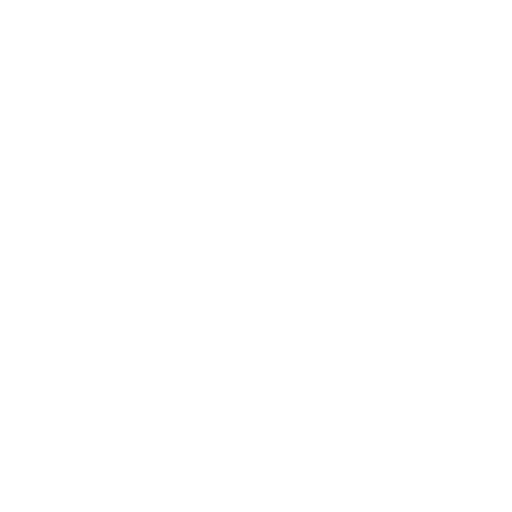
t = 0.00 s
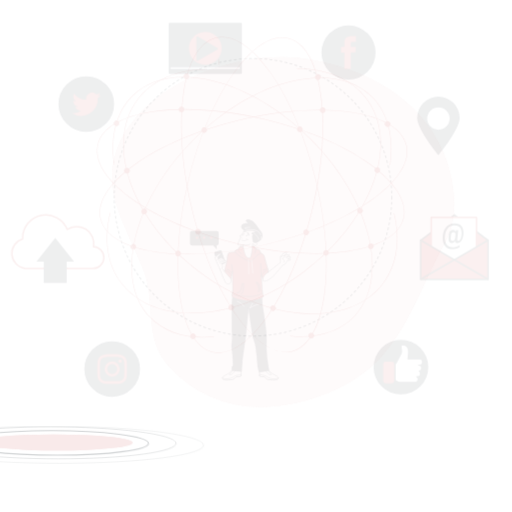
t = 0.15 s
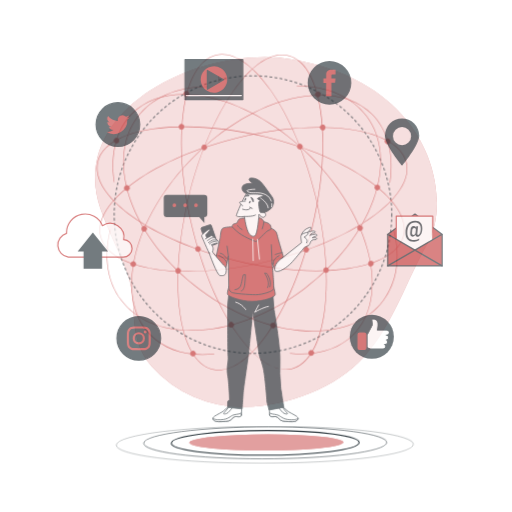
t = 0.45 s
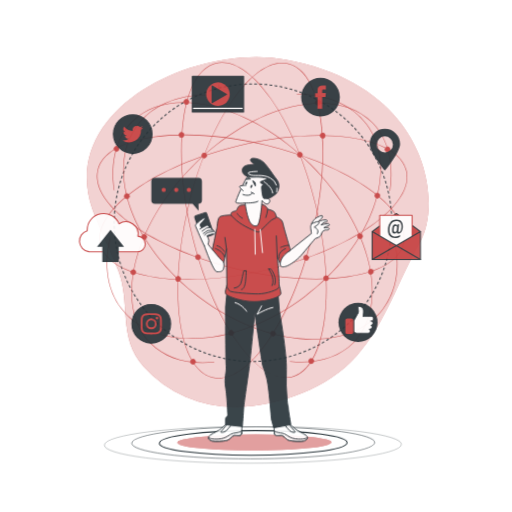
t = 0.60 s
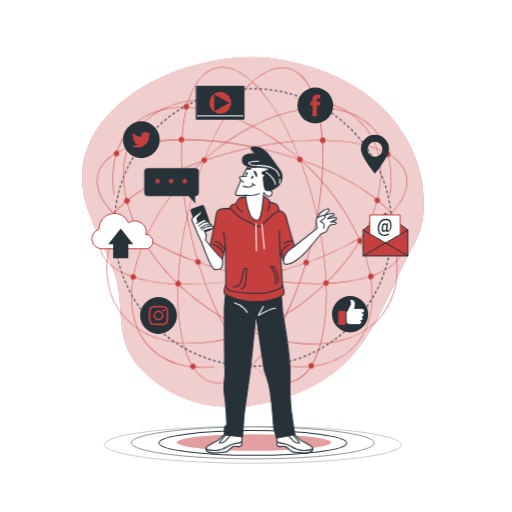
t = 0.80 s
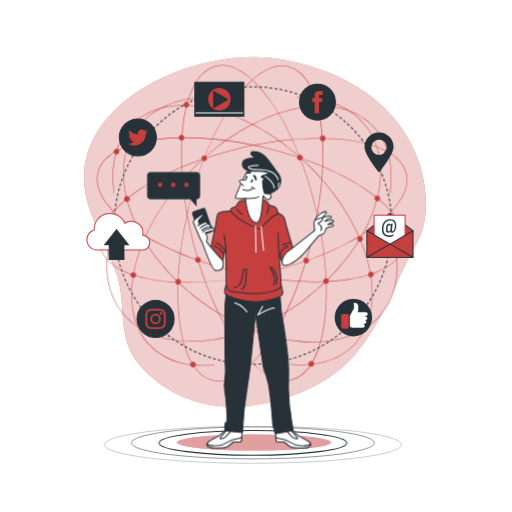
t = 1.00 s

The animated SVG that drew these frames (rendered in a browser with its animation timeline set to each time). Animation: 5 CSS @keyframes rules; one cycle of 1.00 s.

<svg class="animated" id="freepik_stories-online" xmlns="http://www.w3.org/2000/svg" viewBox="0 0 500 500" version="1.1" xmlns:xlink="http://www.w3.org/1999/xlink" xmlns:svgjs="http://svgjs.com/svgjs"><style>svg#freepik_stories-online:not(.animated) .animable {opacity: 0;}svg#freepik_stories-online.animated #freepik--background-simple--inject-135 {animation: 1s 1 forwards cubic-bezier(.36,-0.01,.5,1.38) slideRight;animation-delay: 0s;}svg#freepik_stories-online.animated #freepik--Floor--inject-135 {animation: 1s 1 forwards cubic-bezier(.36,-0.01,.5,1.38) lightSpeedLeft;animation-delay: 0s;}svg#freepik_stories-online.animated #freepik--Lines--inject-135 {animation: 1s 1 forwards cubic-bezier(.36,-0.01,.5,1.38) slideDown;animation-delay: 0s;}svg#freepik_stories-online.animated #freepik--Icons--inject-135 {animation: 1s 1 forwards cubic-bezier(.36,-0.01,.5,1.38) zoomOut;animation-delay: 0s;}svg#freepik_stories-online.animated #freepik--Character--inject-135 {animation: 1s 1 forwards cubic-bezier(.36,-0.01,.5,1.38) zoomIn;animation-delay: 0s;}            @keyframes slideRight {                0% {                    opacity: 0;                    transform: translateX(30px);                }                100% {                    opacity: 1;                    transform: translateX(0);                }            }                    @keyframes lightSpeedLeft {              from {                transform: translate3d(-50%, 0, 0) skewX(20deg);                opacity: 0;              }              60% {                transform: skewX(-10deg);                opacity: 1;              }              80% {                transform: skewX(2deg);              }              to {                opacity: 1;                transform: translate3d(0, 0, 0);              }            }                    @keyframes slideDown {                0% {                    opacity: 0;                    transform: translateY(-30px);                }                100% {                    opacity: 1;                    transform: translateY(0);                }            }                    @keyframes zoomOut {                0% {                    opacity: 0;                    transform: scale(1.5);                }                100% {                    opacity: 1;                    transform: scale(1);                }            }                    @keyframes zoomIn {                0% {                    opacity: 0;                    transform: scale(0.5);                }                100% {                    opacity: 1;                    transform: scale(1);                }            }        </style><g id="freepik--background-simple--inject-135" class="animable" style="transform-origin: 249.021px 226.617px;"><path d="M275.76,58.25c-87.8-15.88-222,48-188.37,145.67,7.09,20.6,17.35,39.87,25.28,60.13,12.67,32.42-.76,64.77,24.64,93.7a118.73,118.73,0,0,0,91.36,39.62c41.84-1.22,88.7-18.5,116.25-49.24,29.28-32.68,41.12-74.48,62.27-111.26C430.19,196.88,414.85,83.4,275.76,58.25Z" style="fill: rgb(197, 63, 63); transform-origin: 249.021px 226.617px;" id="ely1eyulgzl2" class="animable"></path><g id="el9j38j5mhjha"><path d="M275.76,58.25c-87.8-15.88-222,48-188.37,145.67,7.09,20.6,17.35,39.87,25.28,60.13,12.67,32.42-.76,64.77,24.64,93.7a118.73,118.73,0,0,0,91.36,39.62c41.84-1.22,88.7-18.5,116.25-49.24,29.28-32.68,41.12-74.48,62.27-111.26C430.19,196.88,414.85,83.4,275.76,58.25Z" style="fill: rgb(255, 255, 255); opacity: 0.75; transform-origin: 249.021px 226.617px;" class="animable"></path></g></g><g id="freepik--Floor--inject-135" class="animable" style="transform-origin: 247px 434.29px;"><ellipse cx="247" cy="434.29" rx="145.04" ry="18.11" style="fill: none; stroke: rgb(38, 50, 56); stroke-miterlimit: 10; stroke-width: 0.25px; transform-origin: 247px 434.29px;" id="elgfinsjychs9" class="animable"></ellipse><ellipse cx="247" cy="432.5" rx="118.63" ry="15.61" style="fill: none; stroke: rgb(38, 50, 56); stroke-miterlimit: 10; stroke-width: 0.5px; transform-origin: 247px 432.5px;" id="elhambk8oz565" class="animable"></ellipse><ellipse cx="247" cy="432.5" rx="91.64" ry="12.06" style="fill: none; stroke: rgb(38, 50, 56); stroke-miterlimit: 10; transform-origin: 247px 432.5px;" id="eluadazs61s0k" class="animable"></ellipse><ellipse cx="248.02" cy="432.1" rx="75.24" ry="7.9" style="fill: rgb(197, 63, 63); transform-origin: 248.02px 432.1px;" id="elk8q8fhrk98" class="animable"></ellipse><g id="eliv4j2kntdqd"><ellipse cx="248.02" cy="432.1" rx="75.24" ry="7.9" style="fill: rgb(255, 255, 255); opacity: 0.5; transform-origin: 248.02px 432.1px;" class="animable"></ellipse></g></g><g id="freepik--Lines--inject-135" class="animable" style="transform-origin: 246.161px 217.878px;"><circle cx="247.02" cy="220.18" r="135.53" style="fill: none; stroke: rgb(38, 50, 56); stroke-linecap: round; stroke-linejoin: round; stroke-dasharray: 2, 3; transform-origin: 247.02px 220.18px;" id="elasrkiv6cowe" class="animable"></circle><path d="M197.7,357.18c-20.81,0-38.12-6.41-50.52-18.81-36.64-36.64-17.92-115,41.71-174.6,28.88-28.87,62.93-49.12,95.88-57s61-2.47,78.72,15.29c15.41,15.42,21.65,39.22,17.56,67l-.49-.07c4.06-27.64-2.13-51.29-17.43-66.59-17.63-17.64-45.42-23-78.24-15.16s-66.83,28.06-95.64,56.87C129.8,223.56,111.09,301.57,147.53,338c14.51,14.51,35.81,20.75,61.6,18.05l.05.5A110.73,110.73,0,0,1,197.7,357.18Z" style="fill: rgb(197, 63, 63); transform-origin: 255.353px 230.21px;" id="eldywi8n7pwzc" class="animable"></path><path d="M305.44,334.22c-34.36,0-74.44-13.74-110.36-40.62-66.23-49.56-93.6-125.3-61-168.84,14.29-19.1,38.59-29.68,68.41-29.78v.5c-29.66.1-53.81,10.6-68,29.58-32.41,43.32-5.09,118.75,60.92,168.14s146.08,54.33,178.5,11c13.42-17.95,17.09-41.56,10.6-68.28l.49-.12c6.52,26.88,2.82,50.63-10.69,68.69C359.37,324.43,334.44,334.21,305.44,334.22Z" style="fill: rgb(197, 63, 63); transform-origin: 254.232px 214.6px;" id="elewlrmibc1l4" class="animable"></path><path d="M183.7,276a215.13,215.13,0,0,1-31.45-2.16c-31-4.61-50.31-16.08-54.23-32.3s8-35.23,33.51-53.5S193,154.45,232.89,144.81s78.93-12.42,109.9-7.82,50.32,16.07,54.24,32.3-8,35.22-33.51,53.49S302.06,256.36,262.16,266C234.83,272.6,207.9,276,183.7,276ZM311.39,135.36c-23.64,0-50.5,3.2-78.39,9.94-39.83,9.62-75.77,24.94-101.18,43.13s-37.18,37-33.31,53,23,27.35,53.82,31.92,69.88,1.81,109.71-7.81l.06.24-.06-.24c82.17-19.85,142.51-63,134.5-96.11C391.25,147.51,357.43,135.36,311.39,135.36Z" style="fill: rgb(197, 63, 63); transform-origin: 247.525px 205.413px;" id="el7ns6rmhqv9" class="animable"></path><path d="M213.42,372.34a26.13,26.13,0,0,1-6-.71c-16.23-3.92-27.6-23.59-32-55.39s-1.4-71.72,8.49-112.67,25.47-77.92,43.88-104.12,37.54-38.58,53.77-34.66,27.6,23.59,32,55.38,1.39,71.73-8.5,112.68S279.55,310.77,261.14,337C244.94,360,228.24,372.34,213.42,372.34ZM275.48,64.58c-32.24,0-72,59.69-91.16,139.11C164,288,174.34,363.13,207.49,371.14c16,3.87,34.92-8.37,53.24-34.46s33.93-63.07,43.81-104l.24.06-.24-.06c20.37-84.33,10-159.45-23.17-167.45A24.84,24.84,0,0,0,275.48,64.58Z" style="fill: rgb(197, 63, 63); transform-origin: 244.489px 218.209px;" id="elv85wx9le5p" class="animable"></path><path d="M264.85,330.28a2.5,2.5,0,1,0,0-3.54A2.52,2.52,0,0,0,264.85,330.28Z" style="fill: rgb(197, 63, 63); transform-origin: 266.62px 328.51px;" id="elzhopn9k8j" class="animable"></path><path d="M266.62,331.26a2.77,2.77,0,1,1,1.94-.81A2.72,2.72,0,0,1,266.62,331.26Zm0-5a2.25,2.25,0,1,0,1.59,3.84,2.25,2.25,0,0,0,0-3.18A2.23,2.23,0,0,0,266.62,326.26Z" style="fill: rgb(197, 63, 63); transform-origin: 266.603px 328.49px;" id="el77pbfg0lcpk" class="animable"></path><path d="M172.18,276.87a2.5,2.5,0,1,0,0-3.54A2.5,2.5,0,0,0,172.18,276.87Z" style="fill: rgb(197, 63, 63); transform-origin: 173.946px 275.1px;" id="elt5if3n9ioag" class="animable"></path><path d="M173.94,277.85A2.73,2.73,0,0,1,172,277h0a2.74,2.74,0,1,1,1.94.81Zm0-5a2.25,2.25,0,0,0-1.59,3.84h0a2.3,2.3,0,0,0,3.18,0,2.25,2.25,0,0,0-1.59-3.84Z" style="fill: rgb(197, 63, 63); transform-origin: 173.945px 275.09px;" id="elies4wlvx2b" class="animable"></path><path d="M139,235.83a2.5,2.5,0,1,0,0-3.53A2.5,2.5,0,0,0,139,235.83Z" style="fill: rgb(197, 63, 63); transform-origin: 140.771px 234.065px;" id="elidyprv836rj" class="animable"></path><path d="M140.76,236.81a2.75,2.75,0,1,1,1.94-.8A2.75,2.75,0,0,1,140.76,236.81Zm0-5a2.24,2.24,0,1,0,1.59.65A2.26,2.26,0,0,0,140.76,231.82Z" style="fill: rgb(197, 63, 63); transform-origin: 140.761px 234.06px;" id="elo7ingghzbnj" class="animable"></path><path d="M122.11,196.17a2.5,2.5,0,1,0,0-3.54A2.49,2.49,0,0,0,122.11,196.17Z" style="fill: rgb(197, 63, 63); transform-origin: 123.873px 194.4px;" id="elojlvw84kq1l" class="animable"></path><path d="M123.87,197.15a2.77,2.77,0,0,1-1.94-.8h0a2.75,2.75,0,1,1,3.89,0A2.77,2.77,0,0,1,123.87,197.15ZM122.28,196a2.25,2.25,0,1,0,0-3.18,2.25,2.25,0,0,0,0,3.18Z" style="fill: rgb(197, 63, 63); transform-origin: 123.875px 194.403px;" id="elag2fyrzfxm" class="animable"></path><path d="M128.39,270.39a2.5,2.5,0,1,0,0-3.54A2.5,2.5,0,0,0,128.39,270.39Z" style="fill: rgb(197, 63, 63); transform-origin: 130.156px 268.62px;" id="elp5v26xqwtv" class="animable"></path><path d="M130.16,271.37a2.77,2.77,0,0,1-1.95-.8h0a2.76,2.76,0,0,1,0-3.89,2.75,2.75,0,1,1,1.95,4.69Zm0-5a2.25,2.25,0,0,0-1.59,3.84h0a2.3,2.3,0,0,0,3.18,0,2.25,2.25,0,0,0-1.59-3.84Z" style="fill: rgb(197, 63, 63); transform-origin: 130.159px 268.62px;" id="elq9n1x5yzmeq" class="animable"></path><path d="M197.7,156.31a2.5,2.5,0,1,0,0-3.53A2.49,2.49,0,0,0,197.7,156.31Z" style="fill: rgb(197, 63, 63); transform-origin: 199.468px 154.545px;" id="elia3zoqevr4g" class="animable"></path><path d="M199.47,157.29a2.75,2.75,0,1,1,1.94-4.69,2.75,2.75,0,0,1-1.94,4.69Zm0-5a2.22,2.22,0,0,0-1.59.65,2.27,2.27,0,1,0,1.59-.65Z" style="fill: rgb(197, 63, 63); transform-origin: 199.461px 154.54px;" id="elzek3lx3lpsl" class="animable"></path><path d="M308.64,104.67a2.5,2.5,0,1,0,0-3.53A2.49,2.49,0,0,0,308.64,104.67Z" style="fill: rgb(197, 63, 63); transform-origin: 310.408px 102.905px;" id="elgrrwd5rxv0t" class="animable"></path><path d="M310.4,105.65a2.72,2.72,0,0,1-1.94-.8h0a2.75,2.75,0,1,1,3.89-3.89,2.76,2.76,0,0,1,0,3.89A2.73,2.73,0,0,1,310.4,105.65Zm0-5a2.24,2.24,0,0,0-2.24,2.25,2.24,2.24,0,0,0,.65,1.59h0a2.31,2.31,0,0,0,3.19,0,2.26,2.26,0,0,0,0-3.18A2.29,2.29,0,0,0,310.4,100.65Z" style="fill: rgb(197, 63, 63); transform-origin: 310.402px 102.901px;" id="elkgtfnebr9xq" class="animable"></path><path d="M313.35,136.87a2.5,2.5,0,1,0,0-3.53A2.49,2.49,0,0,0,313.35,136.87Z" style="fill: rgb(197, 63, 63); transform-origin: 315.118px 135.105px;" id="el9uxnqshdhg" class="animable"></path><path d="M315.12,137.85a2.73,2.73,0,0,1-1.95-.8h0a2.76,2.76,0,0,1,0-3.89,2.75,2.75,0,1,1,1.95,4.69Zm-1.59-1.16a2.3,2.3,0,0,0,3.18,0,2.23,2.23,0,0,0,.66-1.59,2.27,2.27,0,0,0-.66-1.59,2.3,2.3,0,0,0-3.18,0,2.25,2.25,0,0,0,0,3.18Z" style="fill: rgb(197, 63, 63); transform-origin: 315.119px 135.1px;" id="elap9dv8z1f6r" class="animable"></path><path d="M297.25,256.25a2.5,2.5,0,1,0,0-3.53A2.49,2.49,0,0,0,297.25,256.25Z" style="fill: rgb(197, 63, 63); transform-origin: 299.018px 254.485px;" id="elqveimegrhy" class="animable"></path><path d="M299,257.23a2.77,2.77,0,0,1-1.95-.8h0a2.76,2.76,0,1,1,1.95.8Zm-1.59-1.15a2.25,2.25,0,1,0,0-3.19,2.26,2.26,0,0,0,0,3.19Z" style="fill: rgb(197, 63, 63); transform-origin: 298.993px 254.47px;" id="elonnkzdompxm" class="animable"></path><path d="M186.7,357.76a2.5,2.5,0,1,0,0-3.53A2.5,2.5,0,0,0,186.7,357.76Z" style="fill: rgb(197, 63, 63); transform-origin: 188.471px 355.995px;" id="elsippcip7a2" class="animable"></path><path d="M188.47,358.75a2.72,2.72,0,0,1-1.94-.81h0a2.76,2.76,0,0,1,0-3.89,2.75,2.75,0,1,1,1.94,4.7Zm-1.59-1.16a2.25,2.25,0,0,0,3.18,0,2.25,2.25,0,0,0,0-3.18,2.3,2.3,0,0,0-3.18,0,2.25,2.25,0,0,0,0,3.18Z" style="fill: rgb(197, 63, 63); transform-origin: 188.474px 356px;" id="el7q1gonwn1xv" class="animable"></path><path d="M376.77,150.42a2.5,2.5,0,1,0,0-3.53A2.49,2.49,0,0,0,376.77,150.42Z" style="fill: rgb(197, 63, 63); transform-origin: 378.538px 148.655px;" id="elkheiyw5tnuh" class="animable"></path><path d="M378.54,151.4a2.73,2.73,0,0,1-2-.8,2.76,2.76,0,1,1,3.89,0A2.72,2.72,0,0,1,378.54,151.4Zm0-5a2.25,2.25,0,0,0-1.59,3.84,2.3,2.3,0,0,0,3.18,0,2.25,2.25,0,0,0-1.59-3.84Z" style="fill: rgb(197, 63, 63); transform-origin: 378.485px 148.641px;" id="el6zy675ttzvq" class="animable"></path><g id="elzejbwcfx6d"><rect x="213.43" y="85.06" width="0.5" height="5.96" style="fill: rgb(197, 63, 63); transform-origin: 213.68px 88.04px; transform: rotate(-8.13deg);" class="animable"></rect></g><path d="M294.62,356.51a110.66,110.66,0,0,1-11.48-.61l.05-.5c25.79,2.7,47.09-3.54,61.6-18,36.44-36.44,17.72-114.45-41.72-173.89-28.81-28.81-62.78-49-95.64-56.88s-60.61-2.47-78.25,15.16c-15.3,15.3-21.48,39-17.42,66.6l-.49.07c-4.09-27.81,2.14-51.61,17.56-67,17.76-17.76,45.72-23.2,78.72-15.3s67,28.14,95.87,57c59.64,59.64,78.36,138,41.72,174.6C332.74,350.1,315.42,356.51,294.62,356.51Z" style="fill: rgb(197, 63, 63); transform-origin: 236.967px 229.567px;" id="el7j8shgky7jv" class="animable"></path><path d="M186.75,333.62c-30,0-54.23-10.43-68.71-29.78-13.52-18.07-17.21-41.82-10.69-68.69l.49.12c-6.49,26.72-2.83,50.33,10.6,68.27,15.69,21,42.89,31.39,76.58,29.32S265,316.47,296.94,292.53c66-49.39,93.33-124.82,60.91-168.14-14.19-19-38.34-29.47-68-29.57v-.5c29.82.1,54.11,10.67,68.4,29.77,32.59,43.54,5.22,119.29-61,168.84-32.07,24-68.36,38.36-102.19,40.43Q190.84,333.61,186.75,333.62Z" style="fill: rgb(197, 63, 63); transform-origin: 238.104px 213.97px;" id="eluwpboqixmi" class="animable"></path><path d="M308.62,275.32c-24.21,0-51.13-3.39-78.47-10-39.89-9.64-75.89-25-101.35-43.21s-37.43-37.27-33.51-53.5,23.18-27.7,54.23-32.3,70-1.81,109.91,7.82,75.9,25,101.36,43.22,37.42,37.27,33.5,53.49-23.18,27.7-54.23,32.3A214.85,214.85,0,0,1,308.62,275.32ZM181,134.66a215.35,215.35,0,0,0-31.37,2.15c-30.84,4.58-49.95,15.92-53.82,31.93s8,34.83,33.31,53,61.34,33.51,101.18,43.13c82.17,19.85,155.53,9,163.54-24.11,3.87-16-8-34.82-33.31-53s-61.35-33.51-101.19-43.13C232,138,205.13,134.66,181,134.66Z" style="fill: rgb(197, 63, 63); transform-origin: 244.79px 204.734px;" id="elxam1nbjfgg" class="animable"></path><path d="M278.89,371.67c-14.81,0-31.51-12.3-47.72-35.36-18.4-26.21-34-63.19-43.88-104.13s-12.9-81-8.49-112.67,15.8-51.46,32-55.38,35.32,8.38,53.77,34.65,34,63.18,43.88,104.13,12.9,81,8.49,112.67S301.17,367,285,371A25.62,25.62,0,0,1,278.89,371.67Zm-62-307.76a25.13,25.13,0,0,0-5.94.7c-16,3.87-27.25,23.39-31.64,55s-1.4,71.6,8.48,112.48,25.43,77.81,43.8,104,37.23,38.32,53.25,34.45C318,362.47,328.36,287.35,308,203c-9.87-40.88-25.43-77.8-43.8-104C248.09,76.14,231.53,63.91,216.88,63.91Z" style="fill: rgb(197, 63, 63); transform-origin: 247.87px 217.544px;" id="eljnselb42y5t" class="animable"></path><path d="M227.46,329.61a2.5,2.5,0,1,1,0-3.53A2.49,2.49,0,0,1,227.46,329.61Z" style="fill: rgb(197, 63, 63); transform-origin: 225.692px 327.845px;" id="elou41yvuet28" class="animable"></path><path d="M225.7,330.59a2.77,2.77,0,0,1-1.95-.8,2.76,2.76,0,1,1,3.89,0h0A2.75,2.75,0,0,1,225.7,330.59Zm0-5a2.25,2.25,0,0,0-1.59.66,2.25,2.25,0,1,0,3.18,3.18,2.25,2.25,0,0,0-1.59-3.84Z" style="fill: rgb(197, 63, 63); transform-origin: 225.695px 327.831px;" id="el9wio8btuq3" class="animable"></path><path d="M320.14,276.2a2.5,2.5,0,1,1,0-3.53A2.49,2.49,0,0,1,320.14,276.2Z" style="fill: rgb(197, 63, 63); transform-origin: 318.372px 274.435px;" id="el4m9x7te51eu" class="animable"></path><path d="M318.38,277.19a2.76,2.76,0,1,1,1.94-.81h0A2.73,2.73,0,0,1,318.38,277.19Zm0-5a2.26,2.26,0,0,0-1.6.66,2.22,2.22,0,0,0-.65,1.59,2.26,2.26,0,0,0,.65,1.59,2.3,2.3,0,0,0,3.18,0h0a2.25,2.25,0,0,0,0-3.18A2.21,2.21,0,0,0,318.38,272.19Z" style="fill: rgb(197, 63, 63); transform-origin: 318.367px 274.43px;" id="elvmbs8ameq48" class="animable"></path><path d="M353.32,235.17a2.5,2.5,0,1,1,0-3.54A2.5,2.5,0,0,1,353.32,235.17Z" style="fill: rgb(197, 63, 63); transform-origin: 351.554px 233.4px;" id="el00lwu8dq55dz" class="animable"></path><path d="M351.56,236.15a2.77,2.77,0,1,1,1.94-.81h0A2.73,2.73,0,0,1,351.56,236.15Zm0-5a2.21,2.21,0,0,0-1.59.66,2.25,2.25,0,0,0,3.18,3.18h0a2.25,2.25,0,0,0,0-3.18A2.22,2.22,0,0,0,351.56,231.15Z" style="fill: rgb(197, 63, 63); transform-origin: 351.543px 233.38px;" id="el8lrqz2k1jvt" class="animable"></path><path d="M370.21,195.5a2.5,2.5,0,1,1,0-3.53A2.49,2.49,0,0,1,370.21,195.5Z" style="fill: rgb(197, 63, 63); transform-origin: 368.442px 193.735px;" id="eleo6xxvw9b59" class="animable"></path><path d="M368.44,196.49a2.76,2.76,0,1,1,1.95-.81h0A2.74,2.74,0,0,1,368.44,196.49Zm0-5a2.22,2.22,0,0,0-1.59.66,2.25,2.25,0,0,0,0,3.18,2.3,2.3,0,0,0,3.18,0,2.25,2.25,0,0,0,0-3.18A2.21,2.21,0,0,0,368.44,191.49Z" style="fill: rgb(197, 63, 63); transform-origin: 368.437px 193.73px;" id="elor1ygigocms" class="animable"></path><path d="M363.93,269.72a2.5,2.5,0,1,1,0-3.53A2.5,2.5,0,0,1,363.93,269.72Z" style="fill: rgb(197, 63, 63); transform-origin: 362.159px 267.955px;" id="elclw8kn9mf5n" class="animable"></path><path d="M362.16,270.7a2.75,2.75,0,0,1-2.75-2.74,2.75,2.75,0,1,1,4.69,1.94h0A2.71,2.71,0,0,1,362.16,270.7Zm0-5a2.25,2.25,0,0,0-2.25,2.25,2.25,2.25,0,0,0,3.84,1.59h0a2.25,2.25,0,0,0-1.59-3.84Z" style="fill: rgb(197, 63, 63); transform-origin: 362.16px 267.951px;" id="el3fezznqepwo" class="animable"></path><path d="M294.62,155.65a2.5,2.5,0,1,1,0-3.54A2.52,2.52,0,0,1,294.62,155.65Z" style="fill: rgb(197, 63, 63); transform-origin: 292.85px 153.88px;" id="elg2gvlrjjme9" class="animable"></path><path d="M292.85,156.63a2.7,2.7,0,0,1-1.94-.81,2.74,2.74,0,0,1,0-3.89,2.69,2.69,0,0,1,1.94-.8,2.72,2.72,0,0,1,1.94.8,2.76,2.76,0,0,1-1.94,4.7Zm0-5a2.21,2.21,0,0,0-1.59.66,2.25,2.25,0,0,0,0,3.18,2.3,2.3,0,0,0,3.18,0h0a2.25,2.25,0,0,0-1.59-3.84Z" style="fill: rgb(197, 63, 63); transform-origin: 292.843px 153.88px;" id="elm8wzpo21n6" class="animable"></path><path d="M183.68,104a2.5,2.5,0,1,1,0-3.54A2.52,2.52,0,0,1,183.68,104Z" style="fill: rgb(197, 63, 63); transform-origin: 181.91px 102.23px;" id="eld2v5m6difc8" class="animable"></path><path d="M181.91,105a2.75,2.75,0,1,1,2-.81A2.73,2.73,0,0,1,181.91,105Zm0-5a2.22,2.22,0,0,0-1.59.66,2.25,2.25,0,0,0,0,3.18,2.3,2.3,0,0,0,3.18,0,2.25,2.25,0,0,0-1.59-3.84Z" style="fill: rgb(197, 63, 63); transform-origin: 181.96px 102.251px;" id="elj83pq4prsy" class="animable"></path><path d="M179,136.21a2.5,2.5,0,1,1,0-3.54A2.52,2.52,0,0,1,179,136.21Z" style="fill: rgb(197, 63, 63); transform-origin: 177.23px 134.44px;" id="el46y4sv2ryvy" class="animable"></path><path d="M177.2,137.19a2.75,2.75,0,1,1,1.94-.81A2.72,2.72,0,0,1,177.2,137.19Zm0-5a2.25,2.25,0,1,0,1.59.66A2.23,2.23,0,0,0,177.2,132.19Z" style="fill: rgb(197, 63, 63); transform-origin: 177.191px 134.44px;" id="eloywtldeamzs" class="animable"></path><path d="M195.07,255.59a2.5,2.5,0,1,1,0-3.54A2.52,2.52,0,0,1,195.07,255.59Z" style="fill: rgb(197, 63, 63); transform-origin: 193.3px 253.82px;" id="el28v8c18jjuj" class="animable"></path><path d="M193.3,256.57a2.77,2.77,0,1,1,1.94-.81h0A2.72,2.72,0,0,1,193.3,256.57Zm0-5a2.21,2.21,0,0,0-1.59.66,2.25,2.25,0,0,0,3.18,3.18,2.25,2.25,0,0,0-1.59-3.84Z" style="fill: rgb(197, 63, 63); transform-origin: 193.283px 253.8px;" id="elzt1f2qnk54p" class="animable"></path><path d="M305.61,357.1a2.5,2.5,0,1,1,0-3.54A2.49,2.49,0,0,1,305.61,357.1Z" style="fill: rgb(197, 63, 63); transform-origin: 303.847px 355.33px;" id="elqil6lyc8we" class="animable"></path><path d="M303.84,358.08a2.75,2.75,0,1,1,2-4.69,2.76,2.76,0,0,1,0,3.89h0A2.77,2.77,0,0,1,303.84,358.08Zm0-5a2.25,2.25,0,0,0-1.59,3.84,2.3,2.3,0,0,0,3.18,0h0a2.25,2.25,0,0,0-1.59-3.84Z" style="fill: rgb(197, 63, 63); transform-origin: 303.892px 355.33px;" id="elpz4y422v6o" class="animable"></path><path d="M115.55,149.75a2.5,2.5,0,1,1,0-3.53A2.5,2.5,0,0,1,115.55,149.75Z" style="fill: rgb(197, 63, 63); transform-origin: 113.779px 147.985px;" id="eladarq0fjqaq" class="animable"></path><path d="M113.78,150.74a2.77,2.77,0,1,1,1.94-.81A2.72,2.72,0,0,1,113.78,150.74Zm0-5a2.23,2.23,0,0,0-1.59.66,2.25,2.25,0,0,0,0,3.18,2.25,2.25,0,1,0,1.59-3.84Z" style="fill: rgb(197, 63, 63); transform-origin: 113.763px 147.97px;" id="elxu33pnayxos" class="animable"></path></g><g id="freepik--Icons--inject-135" class="animable" style="transform-origin: 244.076px 204.89px;"><path d="M151.89,329.51h0a18.09,18.09,0,0,1-18.09-18.09h0a18.09,18.09,0,0,1,18.09-18.09h0A18.09,18.09,0,0,1,170,311.42h0A18.09,18.09,0,0,1,151.89,329.51Z" style="fill: rgb(38, 50, 56); stroke: rgb(38, 50, 56); stroke-linecap: round; stroke-linejoin: round; transform-origin: 151.9px 311.42px;" id="el7li0am67k6i" class="animable"></path><path d="M151.89,303.29c2.65,0,3,0,4,.06a5.26,5.26,0,0,1,1.84.34,3.27,3.27,0,0,1,1.88,1.88,5.26,5.26,0,0,1,.34,1.84c0,1,.06,1.36.06,4s0,3-.06,4a5.32,5.32,0,0,1-.34,1.84,3.27,3.27,0,0,1-1.88,1.88,5.26,5.26,0,0,1-1.84.34c-1.05.05-1.36.06-4,.06s-3,0-4-.06a5.32,5.32,0,0,1-1.84-.34,3.08,3.08,0,0,1-1.14-.74,3.21,3.21,0,0,1-.74-1.14,5.32,5.32,0,0,1-.34-1.84c0-1.05-.06-1.36-.06-4s0-3,.06-4a5.26,5.26,0,0,1,.34-1.84,3.21,3.21,0,0,1,.74-1.14,3.08,3.08,0,0,1,1.14-.74,5.32,5.32,0,0,1,1.84-.34c1.05-.05,1.36-.06,4-.06m0-1.79c-2.69,0-3,0-4.09.06a7.44,7.44,0,0,0-2.4.46,4.92,4.92,0,0,0-1.76,1.15,4.81,4.81,0,0,0-1.14,1.75,7.17,7.17,0,0,0-.47,2.41c0,1.06-.06,1.4-.06,4.09s0,3,.06,4.09a7.28,7.28,0,0,0,.47,2.41,4.81,4.81,0,0,0,1.14,1.75,4.92,4.92,0,0,0,1.76,1.15,7.44,7.44,0,0,0,2.4.46c1.06.05,1.4.06,4.09.06s3,0,4.09-.06a7.45,7.45,0,0,0,2.41-.46,5,5,0,0,0,1.75-1.15,4.84,4.84,0,0,0,1.15-1.75,7.57,7.57,0,0,0,.46-2.41c.05-1.06.06-1.4.06-4.09s0-3-.06-4.09a7.45,7.45,0,0,0-.46-2.41,4.84,4.84,0,0,0-1.15-1.75,5,5,0,0,0-1.75-1.15,7.45,7.45,0,0,0-2.41-.46c-1.06-.05-1.39-.06-4.09-.06" style="fill: rgb(197, 63, 63); transform-origin: 151.89px 311.42px;" id="elfq9enhl2w1d" class="animable"></path><path d="M151.89,306.33a5.09,5.09,0,1,0,5.09,5.09,5.09,5.09,0,0,0-5.09-5.09m0,8.39a3.31,3.31,0,1,1,3.31-3.3,3.3,3.3,0,0,1-3.31,3.3" style="fill: rgb(197, 63, 63); transform-origin: 151.89px 311.42px;" id="eleom74s1yrys" class="animable"></path><path d="M158.38,306.13a1.19,1.19,0,1,1-2.38,0,1.19,1.19,0,1,1,2.38,0" style="fill: rgb(197, 63, 63); transform-origin: 157.19px 306.13px;" id="elgpixct5f18s" class="animable"></path><path d="M310,117.76h0a18.09,18.09,0,0,1-18.09-18.09h0A18.08,18.08,0,0,1,310,81.59h0a18.07,18.07,0,0,1,18.08,18.08h0A18.08,18.08,0,0,1,310,117.76Z" style="fill: rgb(38, 50, 56); transform-origin: 309.995px 99.675px;" id="elyykhgrs7iup" class="animable"></path><path d="M307.16,110.61h4.4v-11h3.08l.32-3.69h-3.4v-2.1c0-.87.18-1.22,1-1.22H315V88.74h-3c-3.28,0-4.76,1.44-4.76,4.2v3h-2.29v3.74h2.29Z" style="fill: rgb(197, 63, 63); transform-origin: 309.975px 99.675px;" id="el8d8uvqzkcdq" class="animable"></path><path d="M134.59,152.24h0a18.09,18.09,0,0,1-18.09-18.09h0a18.09,18.09,0,0,1,18.09-18.08h0a18.09,18.09,0,0,1,18.08,18.08h0A18.09,18.09,0,0,1,134.59,152.24Z" style="fill: rgb(38, 50, 56); stroke: rgb(38, 50, 56); stroke-linecap: round; stroke-linejoin: round; transform-origin: 134.585px 134.155px;" id="elf4ha0hifoh" class="animable"></path><path d="M125,140.21a11.24,11.24,0,0,0,17.3-10,8,8,0,0,0,2-2,8.2,8.2,0,0,1-2.27.62,4,4,0,0,0,1.74-2.19,8,8,0,0,1-2.51,1,4,4,0,0,0-6.74,3.61,11.24,11.24,0,0,1-8.15-4.13,4,4,0,0,0,1.23,5.28,3.94,3.94,0,0,1-1.8-.5,4,4,0,0,0,3.17,3.93,4.08,4.08,0,0,1-1.78.07,3.94,3.94,0,0,0,3.69,2.74A7.89,7.89,0,0,1,125,140.21Z" style="fill: rgb(197, 63, 63); transform-origin: 134.65px 134.237px;" id="elb424egpgcqu" class="animable"></path><circle cx="345.06" cy="310.12" r="18.28" style="fill: rgb(38, 50, 56); transform-origin: 345.06px 310.12px;" id="elvtb3hgb99bc" class="animable"></circle><path d="M356.78,308.76a3.51,3.51,0,0,1,.54,0,2,2,0,1,0,0-4.07h0v0h-7.71s.47-2.78.47-3.73.48-2.39-.79-4.22-4.21-1.11-4.21-1.11l.44,3.78a2.94,2.94,0,0,1-.32,1.72l-3.46,6.5-1.59,1.36-.48,8c1,2.46,4.29,3.26,4.29,3.26h10.43a2.11,2.11,0,0,0,2.16-2,2,2,0,0,0-1-1.71,1.75,1.75,0,0,0,.4,0,2.1,2.1,0,0,0,2.16-2,2,2,0,0,0-1-1.69,2.07,2.07,0,0,0,1.79-2A2.1,2.1,0,0,0,356.78,308.76Z" style="fill: rgb(255, 255, 255); transform-origin: 349.513px 307.871px;" id="eljq52nqi1cn" class="animable"></path><path d="M354.37,320.55h-10.5c-.14,0-3.43-.87-4.51-3.45a.35.35,0,0,1,0-.14l.48-8a.3.3,0,0,1,.11-.23l1.54-1.31,3.44-6.45a2.64,2.64,0,0,0,.29-1.54l-.45-3.77a.32.32,0,0,1,.24-.35c.13,0,3.17-.74,4.55,1.24a5.17,5.17,0,0,1,.89,3.81c0,.21,0,.41,0,.59a31.41,31.41,0,0,1-.42,3.41h7.34l.11,0a2.42,2.42,0,0,1,2.38,2.36,2.36,2.36,0,0,1-1.56,2.19,2.31,2.31,0,0,1,1,1.91,2.34,2.34,0,0,1-1.45,2.14,2.28,2.28,0,0,1,.62,1.55,2.4,2.4,0,0,1-2.06,2.32,2.25,2.25,0,0,1,.48,1.39A2.42,2.42,0,0,1,354.37,320.55ZM344,319.91h10.39a1.79,1.79,0,0,0,1.84-1.72,1.7,1.7,0,0,0-.83-1.44.31.31,0,0,1-.13-.38.31.31,0,0,1,.35-.2l.35,0a1.79,1.79,0,0,0,1.84-1.72,1.68,1.68,0,0,0-.81-1.42.31.31,0,0,1-.14-.33.32.32,0,0,1,.26-.25,1.76,1.76,0,0,0,1.52-1.69,1.78,1.78,0,0,0-1.84-1.72h0a.32.32,0,0,1-.3-.32c0-.35.29-.35.87-.35a1.72,1.72,0,1,0,0-3.43h0l-.11,0h-7.6a.34.34,0,0,1-.25-.11.35.35,0,0,1-.07-.26,36,36,0,0,0,.48-3.68c0-.21,0-.42,0-.65a4.54,4.54,0,0,0-.78-3.39c-.92-1.31-2.88-1.15-3.6-1l.41,3.48a3.25,3.25,0,0,1-.36,1.91l-3.46,6.5a.39.39,0,0,1-.08.1l-1.48,1.26-.47,7.82C340.91,319,343.64,319.82,344,319.91Z" style="fill: rgb(38, 50, 56); transform-origin: 349.606px 307.863px;" id="elujcupd6a6kh" class="animable"></path><rect x="332.68" y="305.99" width="8.4" height="15.5" rx="2.14" style="fill: rgb(197, 63, 63); stroke: rgb(38, 50, 56); stroke-linecap: round; stroke-linejoin: round; transform-origin: 336.88px 313.74px;" id="elj0zvn5l2dta" class="animable"></rect><path d="M370.12,129.2a14.21,14.21,0,0,0-14.21,14.21c0,7.85,14.21,24.92,14.21,24.92s14.21-17.07,14.21-24.92A14.21,14.21,0,0,0,370.12,129.2Zm0,22.14a7.52,7.52,0,1,1,7.52-7.52A7.52,7.52,0,0,1,370.12,151.34Z" style="fill: rgb(38, 50, 56); transform-origin: 370.12px 148.765px;" id="el3gqbs11v4n" class="animable"></path><polygon points="403.29 225.24 403.36 225.19 403.22 225.19 380.81 208.34 358.39 225.19 358.25 225.19 358.32 225.24 358.25 225.29 358.4 225.29 381.01 241.56 403.22 225.29 403.36 225.29 403.29 225.24" style="fill: rgb(197, 63, 63); stroke: rgb(38, 50, 56); stroke-linecap: round; stroke-linejoin: round; transform-origin: 380.805px 224.95px;" id="el35164p1q5nx" class="animable"></polygon><rect x="365.32" y="210.02" width="30.26" height="37.56" style="fill: rgb(255, 255, 255); stroke: rgb(197, 63, 63); stroke-linecap: round; stroke-linejoin: round; transform-origin: 380.45px 228.8px;" id="el9z5qg6ofj8u" class="animable"></rect><path d="M386.9,220.24c0,4.36-2,6.86-4,6.86a1.53,1.53,0,0,1-1.74-1.49,2.32,2.32,0,0,1-2.26,1.49c-1.65,0-2.22-1.41-2-3.36l.24-2.2c.19-2,1.1-3.25,2.72-3.21a1.83,1.83,0,0,1,1.89,1.45l.16-1.36h1.49l-.66,6.31c-.07.5.09.94.64.94,1.69,0,2.26-3.23,2.24-5.38,0-3.06-1.43-5-4.73-5-4.39,0-6.43,3.64-6.43,8.57,0,3.8,1.73,6.08,5.56,6.08a6.58,6.58,0,0,0,4.32-1.38l-.13,1.52a7.16,7.16,0,0,1-4.28,1.18c-4.84,0-6.95-3-6.95-7.49,0-5.23,2.51-9.82,8-9.82C385.32,213.92,386.9,216.62,386.9,220.24Zm-8.33,1.45-.2,2c-.13,1.15.22,2,1.25,2s1.56-.77,1.7-2l.22-2.11c.11-1-.31-1.75-1.28-1.75S378.7,220.51,378.57,221.69Z" style="fill: rgb(38, 50, 56); transform-origin: 379.94px 222.609px;" id="elzoq5gfq6yhe" class="animable"></path><polygon points="358.25 225.19 358.25 251.34 403.36 251.34 403.36 225.19 380.81 238.26 358.25 225.19" style="fill: rgb(197, 63, 63); stroke: rgb(38, 50, 56); stroke-linecap: round; stroke-linejoin: round; transform-origin: 380.805px 238.265px;" id="elqrfa9p37wna" class="animable"></polygon><polyline points="358.25 251.34 380.81 238.26 403.36 251.34" style="fill: none; stroke: rgb(38, 50, 56); stroke-linecap: round; stroke-linejoin: round; transform-origin: 380.805px 244.8px;" id="elx82woklkucp" class="animable"></polyline><rect x="190.25" y="80.27" width="47.89" height="33.21" style="fill: rgb(38, 50, 56); stroke: rgb(38, 50, 56); stroke-linecap: round; stroke-linejoin: round; transform-origin: 214.195px 96.875px;" id="el21f7so1gssr" class="animable"></rect><g id="elwzr96nhue1"><circle cx="214.2" cy="96.88" r="10.98" style="fill: rgb(197, 63, 63); transform-origin: 214.2px 96.88px; transform: rotate(-13.35deg);" class="animable"></circle></g><polygon points="222.16 97.08 208.74 89.33 208.74 104.83 222.16 97.08" style="fill: rgb(38, 50, 56); stroke: rgb(38, 50, 56); stroke-linecap: round; stroke-linejoin: round; transform-origin: 215.45px 97.08px;" id="el58vp1jmobuk" class="animable"></polygon><line x1="191.31" y1="110.15" x2="236.84" y2="110.15" style="fill: none; stroke: rgb(255, 255, 255); stroke-linecap: round; stroke-linejoin: round; transform-origin: 214.075px 110.15px;" id="elu7thbcv53q" class="animable"></line><path d="M139.37,229.6A11.45,11.45,0,0,0,121.76,218,15.44,15.44,0,0,0,92,223.85c0,.19,0,.38,0,.56A10.05,10.05,0,0,0,93.43,244v.11h45.45a7.28,7.28,0,0,0,.49-14.55Z" style="fill: rgb(255, 255, 255); stroke: rgb(197, 63, 63); stroke-linecap: round; stroke-linejoin: round; transform-origin: 115.542px 226.222px;" id="elmrraj0a1k0r" class="animable"></path><polygon points="126.41 239.49 113.81 223.64 101.22 239.49 106.14 239.49 106.14 253.76 121.48 253.76 121.48 239.49 126.41 239.49" style="fill: rgb(38, 50, 56); transform-origin: 113.815px 238.7px;" id="ell3u51uro66" class="animable"></polygon></g><g id="freepik--Character--inject-135" class="animable" style="transform-origin: 234.715px 292.839px;"><path d="M219.61,420.56a53.09,53.09,0,0,0-4.47,3.91c-2,2-7.76,4.29-11.23,6.74s-1.43,4.9,1.63,5.92,11.85.2,15.11-.41,4.91-4.49,7.56-5.1,7.56,1.63,7.76-2.25.41-7.76.41-7.76Z" style="fill: rgb(255, 255, 255); stroke: rgb(38, 50, 56); stroke-linecap: round; stroke-linejoin: round; transform-origin: 219.237px 429.086px;" id="elc9ocopus9t" class="animable"></path><path d="M236,429.37c0-.79.08-1.57.12-2.33-2.22,1.6-5,1.53-8.7,2.33-4.69,1-6.33,5.51-15.72,5.92-6.08.26-8.55-.84-9.55-1.65-.17,1.51,1.4,2.81,3.42,3.49,3.07,1,11.85.2,15.11-.41s4.91-4.49,7.56-5.1S235.77,433.25,236,429.37Z" style="fill: rgb(255, 255, 255); stroke: rgb(38, 50, 56); stroke-linecap: round; stroke-linejoin: round; transform-origin: 219.129px 432.322px;" id="elh2xk0a1vm8d" class="animable"></path><path d="M221.47,419.77s-4.7,5.72-6.33,7.56,3.06,1.22,5.11-.62a60.08,60.08,0,0,0,5.31-6.12Z" style="fill: rgb(255, 255, 255); stroke: rgb(38, 50, 56); stroke-linecap: round; stroke-linejoin: round; transform-origin: 220.181px 424.104px;" id="eldowdch3c3hu" class="animable"></path><path d="M285.84,420.56a53.09,53.09,0,0,1,4.47,3.91c2,2,7.76,4.29,11.23,6.74s1.43,4.9-1.63,5.92-11.85.2-15.11-.41-4.91-4.49-7.56-5.1-7.56,1.63-7.76-2.25-.41-7.76-.41-7.76Z" style="fill: rgb(255, 255, 255); stroke: rgb(38, 50, 56); stroke-linecap: round; stroke-linejoin: round; transform-origin: 286.213px 429.086px;" id="elyxtvs4h445" class="animable"></path><path d="M269.48,429.37c0-.79-.08-1.57-.12-2.33,2.22,1.6,5,1.53,8.7,2.33,4.69,1,6.33,5.51,15.72,5.92,6.08.26,8.55-.84,9.55-1.65.17,1.51-1.4,2.81-3.42,3.49-3.07,1-11.85.2-15.11-.41s-4.91-4.49-7.56-5.1S269.68,433.25,269.48,429.37Z" style="fill: rgb(255, 255, 255); stroke: rgb(38, 50, 56); stroke-linecap: round; stroke-linejoin: round; transform-origin: 286.351px 432.322px;" id="elrdtc2cei4u" class="animable"></path><path d="M284,419.77s4.7,5.72,6.33,7.56-3.06,1.22-5.11-.62a60.08,60.08,0,0,1-5.31-6.12Z" style="fill: rgb(255, 255, 255); stroke: rgb(38, 50, 56); stroke-linecap: round; stroke-linejoin: round; transform-origin: 285.289px 424.104px;" id="elvv904xmec4o" class="animable"></path><path d="M222.16,274.66s-2.55,23-2.55,26.67,0,50.49.57,58.77-2.28,11.68-.57,22.23,2.28,29.1,2.28,29.1-2.28,1.43-2.28,2.86v6.27l17.18,1.87s1.08-14.7,1.36-19.27,4.57-33.36,5.71-41.64,5.64-55.38,5.64-55.38,7.48,52.25,8.05,54a105.15,105.15,0,0,1,4,12.53c2.56,9.42,4.85,41.94,4.85,41.94l2.45,9.08,17.56-3.27s-2.61-14.65-2.61-16.93-.57-1.43-1.14-7.14a222.6,222.6,0,0,1-.86-31.93c.57-16.55-7.13-60.48-7.13-60.48l-2.28-29.39S244.11,281.09,222.16,274.66Z" style="fill: rgb(38, 50, 56); stroke: rgb(38, 50, 56); stroke-linecap: round; stroke-linejoin: round; transform-origin: 252.733px 349.12px;" id="el15uksxyixh" class="animable"></path><path d="M256.45,299l-4.62,8.58s9.9-5.94,16.17-6.93" style="fill: none; stroke: rgb(255, 255, 255); stroke-linecap: round; stroke-linejoin: round; transform-origin: 259.915px 303.29px;" id="elyba39nuds" class="animable"></path><path d="M241.17,304.55s-4.3-6.94-11.89-8.92" style="fill: none; stroke: rgb(255, 255, 255); stroke-linecap: round; stroke-linejoin: round; transform-origin: 235.225px 300.09px;" id="ely68fha9xxvi" class="animable"></path><path d="M221.31,277.08s-3,7.45-1.49,9.69,15.29,7.83,29.08,7.83,27.23-4.85,27.23-8.2-2.61-11.56-2.61-11.56S251.14,285.28,221.31,277.08Z" style="fill: rgb(197, 63, 63); stroke: rgb(38, 50, 56); stroke-linecap: round; stroke-linejoin: round; transform-origin: 247.763px 284.72px;" id="eln6qda34adr" class="animable"></path><path d="M225.86,206.08s-10,0-12.28,1.85-2.54,9.5-2.78,10.89-5.51,26.27-5.51,26.27l11.13,15.31,4.12-19.56.4,38s.75,3.74,3.3,5.13,20.39,2.78,28.73,2.78,20.36-4.18,21.29-6.73S272.44,249,272.44,249l3.95,8.79,9.48-16.24s-6.48-21.52-7.41-26.15-3.47-6-8.57-8.11-20.16-1.39-26.18-1.39S225.86,206.08,225.86,206.08Z" style="fill: rgb(197, 63, 63); stroke: rgb(38, 50, 56); stroke-linecap: round; stroke-linejoin: round; transform-origin: 245.58px 246.266px;" id="elz5y2t0kkgtq" class="animable"></path><path d="M228.39,280.81a8.6,8.6,0,0,0,7.46-7.09c1.49-6.71,2.24-10.44,2.24-10.44l2.61-.37a105.75,105.75,0,0,1-.75,11.18c-.74,6.34-3,8.21-4.1,8.21" style="fill: none; stroke: rgb(38, 50, 56); stroke-linecap: round; stroke-linejoin: round; transform-origin: 234.545px 272.605px;" id="el8vyxl3nczdn" class="animable"></path><path d="M269.79,277.45c3-7.46-3.73-16-3.73-16l-2.61-.37s7.46,9.7,3.73,17.15" style="fill: none; stroke: rgb(38, 50, 56); stroke-linecap: round; stroke-linejoin: round; transform-origin: 267.005px 269.655px;" id="elhxzk7d6s9f5" class="animable"></path><line x1="220.54" y1="240.84" x2="218.91" y2="229.02" style="fill: none; stroke: rgb(38, 50, 56); stroke-linecap: round; stroke-linejoin: round; transform-origin: 219.725px 234.93px;" id="elhg21p1wuu37" class="animable"></line><line x1="272.44" y1="248.95" x2="271.51" y2="227.4" style="fill: none; stroke: rgb(38, 50, 56); stroke-linecap: round; stroke-linejoin: round; transform-origin: 271.975px 238.175px;" id="elxm5kavkf3t" class="animable"></line><path d="M274.35,250.24s-2.89-5.36,6.6-9.9" style="fill: none; stroke: rgb(38, 50, 56); stroke-linecap: round; stroke-linejoin: round; transform-origin: 277.443px 245.29px;" id="ele9c35ec807" class="animable"></path><path d="M276,239.1S281,237,284.25,237" style="fill: none; stroke: rgb(38, 50, 56); stroke-linecap: round; stroke-linejoin: round; transform-origin: 280.125px 238.05px;" id="elufdn7l8wl6h" class="animable"></path><path d="M209.15,240.34s7.84,2.48,9.49,8.67" style="fill: none; stroke: rgb(38, 50, 56); stroke-linecap: round; stroke-linejoin: round; transform-origin: 213.895px 244.675px;" id="eli8c8fe0m1qg" class="animable"></path><path d="M218.23,243.23s-2.89-4.95-7.43-5.78" style="fill: none; stroke: rgb(38, 50, 56); stroke-linecap: round; stroke-linejoin: round; transform-origin: 214.515px 240.34px;" id="elubpebskmi3" class="animable"></path><path d="M240.3,195.67s-5.26,0-6.81,1.17-2.34,4.28-3.12,4.86-4.28.39-5.06,2.53-.78,1.56,5.26,7.21,21,12.07,22.58,12.07,11.68-11.68,14.6-13,3.31-1.36,3.5-2.14-.19-4.67-2.73-6.23a16.58,16.58,0,0,0-5.84-1.94s-.38-2.34-3.5-4.09-7.4-2.14-10.51-2.14S240.3,195.67,240.3,195.67Z" style="fill: rgb(197, 63, 63); stroke: rgb(38, 50, 56); stroke-linecap: round; stroke-linejoin: round; transform-origin: 248.122px 208.74px;" id="elkqbshd65uig" class="animable"></path><path d="M262.68,200.15a31.66,31.66,0,0,1-1.95,8.42" style="fill: none; stroke: rgb(38, 50, 56); stroke-linecap: round; stroke-linejoin: round; transform-origin: 261.705px 204.36px;" id="elkidk9tgmdi9" class="animable"></path><path d="M231.44,204.44s.82,2.48,5.36,4.95" style="fill: none; stroke: rgb(38, 50, 56); stroke-linecap: round; stroke-linejoin: round; transform-origin: 234.12px 206.915px;" id="elj3azraf1vgs" class="animable"></path><line x1="249.5" y1="220.68" x2="249.96" y2="246.17" style="fill: none; stroke: rgb(255, 255, 255); stroke-linecap: round; stroke-linejoin: round; transform-origin: 249.73px 233.425px;" id="elrx8yd35dken" class="animable"></line><line x1="255.06" y1="220.91" x2="257.38" y2="244.54" style="fill: none; stroke: rgb(255, 255, 255); stroke-linecap: round; stroke-linejoin: round; transform-origin: 256.22px 232.725px;" id="el3w1we1od7kv" class="animable"></line><g id="elgfexmcahpap"><rect x="191.2" y="204.6" width="12.85" height="24.08" rx="1.53" style="fill: rgb(38, 50, 56); stroke: rgb(38, 50, 56); stroke-linecap: round; stroke-linejoin: round; transform-origin: 197.625px 216.64px; transform: rotate(-18.98deg);" class="animable"></rect></g><path d="M197.69,237.2c-.81-.81-8.25-18.53-8.92-20.15s7.57-7.31,7.57-7.31,2.17-1.35,2.17-.13-4.2,4.87-4.74,5.82,1.22,3.92,1.22,3.92,5.27-2.84,5.68-2.84,6.22,5,6.76,5.54,2,2.17,1.63,3-1.36.41-2,.27-6.63,2-6.63,2,2.3,3.25,2,5.14a22.88,22.88,0,0,1-.81,3.52s12.84,15.77,14.46,16.72,2.54,4.41,1.46,8.06-3.62,3.43-7,3.3S197.69,237.2,197.69,237.2Z" style="fill: rgb(255, 255, 255); stroke: rgb(38, 50, 56); stroke-linecap: round; stroke-linejoin: round; transform-origin: 203.369px 236.608px;" id="el8rxwa876u62" class="animable"></path><path d="M202.83,219.08a8.44,8.44,0,0,0-2.84.4c-.54.41-4.59,3.11-4.59,3.11" style="fill: none; stroke: rgb(38, 50, 56); stroke-linecap: round; stroke-linejoin: round; transform-origin: 199.115px 220.833px;" id="eldzn2f2jjj95" class="animable"></path><path d="M196.88,224.89a46.46,46.46,0,0,1,4.6-3,38.36,38.36,0,0,1,5.14-.27" style="fill: none; stroke: rgb(38, 50, 56); stroke-linecap: round; stroke-linejoin: round; transform-origin: 201.75px 223.253px;" id="elwhs8ga4eswk" class="animable"></path><path d="M207.84,222.73s-6,1.22-6.76,1.49a16.07,16.07,0,0,0-3,2.3" style="fill: none; stroke: rgb(38, 50, 56); stroke-linecap: round; stroke-linejoin: round; transform-origin: 202.96px 224.625px;" id="eldkrs13467xg" class="animable"></path><line x1="194.99" y1="219.35" x2="193.23" y2="220.43" style="fill: none; stroke: rgb(38, 50, 56); stroke-linecap: round; stroke-linejoin: round; transform-origin: 194.11px 219.89px;" id="elu4bh1k2p2me" class="animable"></line><path d="M285.15,242.63l22.28-17.71s-1-6.37-.8-7.36,2-6.76,6.37-8.95,5.77-2.59,5.77-1-1.6,2-2,2.59-2.59,2.78-2.59,2.78,4.18-1.79,5.57-1.79,3.78-.59,3.78.8-1.59,1.39-2.59,1.39-3.78,2.79-3.78,2.79a70.24,70.24,0,0,1,7-1.4c1.19,0,2.19,1.4,1.19,2a11.92,11.92,0,0,1-2.78,1,26.13,26.13,0,0,0-2.59,1.39s6-.6,5.57,1-3.18,1.19-3.78,1.19a6.62,6.62,0,0,0-3.38,2c-.4.79-1.2,4.18-2.79,5s-4.57,2-4.57,2-10.15,12.34-14.33,17.11S285,257.74,280.77,258.74s-5-.2-5.17-2S275.58,248.59,285.15,242.63Z" style="fill: rgb(255, 255, 255); stroke: rgb(38, 50, 56); stroke-linecap: round; stroke-linejoin: round; transform-origin: 300.664px 232.873px;" id="elgoun14dnsxs" class="animable"></path><path d="M307.63,215s4.77-2.18,5.76-2.18,2.59.79,1.4,2.18a25.88,25.88,0,0,1-4.38,3.39s5.77,2.38,3,6.76" style="fill: none; stroke: rgb(38, 50, 56); stroke-linecap: round; stroke-linejoin: round; transform-origin: 311.421px 218.985px;" id="elm14gs1j83ae" class="animable"></path><path d="M251.42,161.49s-6.24,1.09-9.12,4.61S229.94,190.91,230,192.82s9.63.94,9.63.94,1,10.66,4.37,18.46c.93,2.12,4.24,6.32,7.79,4.75s5.09-25.88,5.09-25.88,3.38,4.79,5.94,3.51c2.92-1.47,2.39-5,.3-5.26s6.7-8,4.53-13.94S254.12,159.85,251.42,161.49Z" style="fill: rgb(255, 255, 255); stroke: rgb(38, 50, 56); stroke-linecap: round; stroke-linejoin: round; transform-origin: 248.999px 189.309px;" id="ellkpnmsk0g0d" class="animable"></path><path d="M249.77,154.56S238,153.42,236.85,159s4.66,8.7,11.46,8.3,12.84.62,13.58,1.75-8.48,2.35-6.53,4a6.81,6.81,0,0,0,4.07,1.66s-3,.55-3,2.67.93,11.55,2.4,11.69,4.27.23,4.27.23a27,27,0,0,0,7.63-4.54c3.47-3.05,5-10.09,1.43-14.67s-6.32-8.93-9.14-12.58-5.4-7.51-11.6-9S241.6,149.33,249.77,154.56Z" style="fill: rgb(38, 50, 56); stroke: rgb(38, 50, 56); stroke-linecap: round; stroke-linejoin: round; transform-origin: 255.451px 168.682px;" id="eldox671uaxsf" class="animable"></path><path d="M272.12,178.58a13.43,13.43,0,0,1-.23,3.73" style="fill: none; stroke: rgb(255, 255, 255); stroke-linecap: round; stroke-linejoin: round; transform-origin: 272.025px 180.445px;" id="elfg4z1fw1ajo" class="animable"></path><path d="M252.05,161.47s-13,0-8.36,2.92,12.51-.94,21.51,3.68a12.08,12.08,0,0,1,6.38,7.43" style="fill: none; stroke: rgb(255, 255, 255); stroke-linecap: round; stroke-linejoin: round; transform-origin: 257.135px 168.485px;" id="eloxu8cgpdas" class="animable"></path><path d="M258.91,172s8.36,5.15,8.92,11.51" style="fill: none; stroke: rgb(255, 255, 255); stroke-linecap: round; stroke-linejoin: round; transform-origin: 263.37px 177.755px;" id="eldieixqjh2i" class="animable"></path><path d="M239.6,193.76s10.12.35,13.07-1.69" style="fill: none; stroke: rgb(38, 50, 56); stroke-linecap: round; stroke-linejoin: round; transform-origin: 246.135px 192.926px;" id="elpk00gwiklt" class="animable"></path><path d="M237.28,185.07s7.13,2.81,9.65-1.38" style="fill: none; stroke: rgb(38, 50, 56); stroke-linecap: round; stroke-linejoin: round; transform-origin: 242.105px 184.841px;" id="elglmiozhuylj" class="animable"></path><line x1="245.75" y1="182.73" x2="248.77" y2="184.29" style="fill: none; stroke: rgb(38, 50, 56); stroke-linecap: round; stroke-linejoin: round; transform-origin: 247.26px 183.51px;" id="eldpphldi1oh" class="animable"></line><path d="M240.52,175.66s-6.58.2-6.68,1.25,3.8,4.39,3.8,4.39" style="fill: rgb(255, 255, 255); stroke: rgb(38, 50, 56); stroke-linecap: round; stroke-linejoin: round; transform-origin: 237.179px 178.48px;" id="ely5trnh4ht0i" class="animable"></path><path d="M241.54,173.73c-.39.87-1.06,1.43-1.5,1.23s-.48-1.06-.08-1.94,1.06-1.43,1.5-1.23S241.93,172.85,241.54,173.73Z" style="fill: rgb(38, 50, 56); transform-origin: 240.748px 173.375px;" id="elecdy7k672e" class="animable"></path><path d="M246.78,177.06c-.39.88-1.07,1.43-1.5,1.23s-.48-1.06-.09-1.94,1.06-1.43,1.5-1.23S247.17,176.18,246.78,177.06Z" style="fill: rgb(38, 50, 56); transform-origin: 245.987px 176.705px;" id="el6un3ngfnxct" class="animable"></path><path d="M247.66,171.14s3.15.59,2.44,4.89Z" style="fill: rgb(38, 50, 56); stroke: rgb(38, 50, 56); stroke-linecap: round; stroke-linejoin: round; transform-origin: 248.932px 173.585px;" id="elfls10f44v2" class="animable"></path><path d="M245,168.84s-1.51-2.48-4.13.47Z" style="fill: rgb(38, 50, 56); stroke: rgb(38, 50, 56); stroke-linecap: round; stroke-linejoin: round; transform-origin: 242.935px 168.587px;" id="elyr9vyf0x93q" class="animable"></path><path d="M192.05,201.64l-.16-7.12a3.57,3.57,0,0,0,3.56-3.55V171.6a3.57,3.57,0,0,0-3.56-3.56H147.22a3.57,3.57,0,0,0-3.55,3.56V191a3.56,3.56,0,0,0,3.55,3.55h38.63Z" style="fill: rgb(38, 50, 56); transform-origin: 169.56px 184.84px;" id="elg7jt6b75o4i" class="animable"></path><path d="M158.52,180.49a2.18,2.18,0,1,0-2.18,2.17A2.18,2.18,0,0,0,158.52,180.49Z" style="fill: rgb(197, 63, 63); transform-origin: 156.34px 180.48px;" id="elhicjlc58qo7" class="animable"></path><path d="M171.36,180.49a2.18,2.18,0,1,0-2.17,2.17A2.17,2.17,0,0,0,171.36,180.49Z" style="fill: rgb(197, 63, 63); transform-origin: 169.18px 180.48px;" id="el08o7hki142ch" class="animable"></path><path d="M184.21,180.49a2.18,2.18,0,1,0-2.18,2.17A2.18,2.18,0,0,0,184.21,180.49Z" style="fill: rgb(197, 63, 63); transform-origin: 182.03px 180.48px;" id="elqhzn847l6rs" class="animable"></path></g><defs>     <filter id="active" height="200%">         <feMorphology in="SourceAlpha" result="DILATED" operator="dilate" radius="2"></feMorphology>                <feFlood flood-color="#32DFEC" flood-opacity="1" result="PINK"></feFlood>        <feComposite in="PINK" in2="DILATED" operator="in" result="OUTLINE"></feComposite>        <feMerge>            <feMergeNode in="OUTLINE"></feMergeNode>            <feMergeNode in="SourceGraphic"></feMergeNode>        </feMerge>    </filter>    <filter id="hover" height="200%">        <feMorphology in="SourceAlpha" result="DILATED" operator="dilate" radius="2"></feMorphology>                <feFlood flood-color="#ff0000" flood-opacity="0.5" result="PINK"></feFlood>        <feComposite in="PINK" in2="DILATED" operator="in" result="OUTLINE"></feComposite>        <feMerge>            <feMergeNode in="OUTLINE"></feMergeNode>            <feMergeNode in="SourceGraphic"></feMergeNode>        </feMerge>            <feColorMatrix type="matrix" values="0   0   0   0   0                0   1   0   0   0                0   0   0   0   0                0   0   0   1   0 "></feColorMatrix>    </filter></defs></svg>